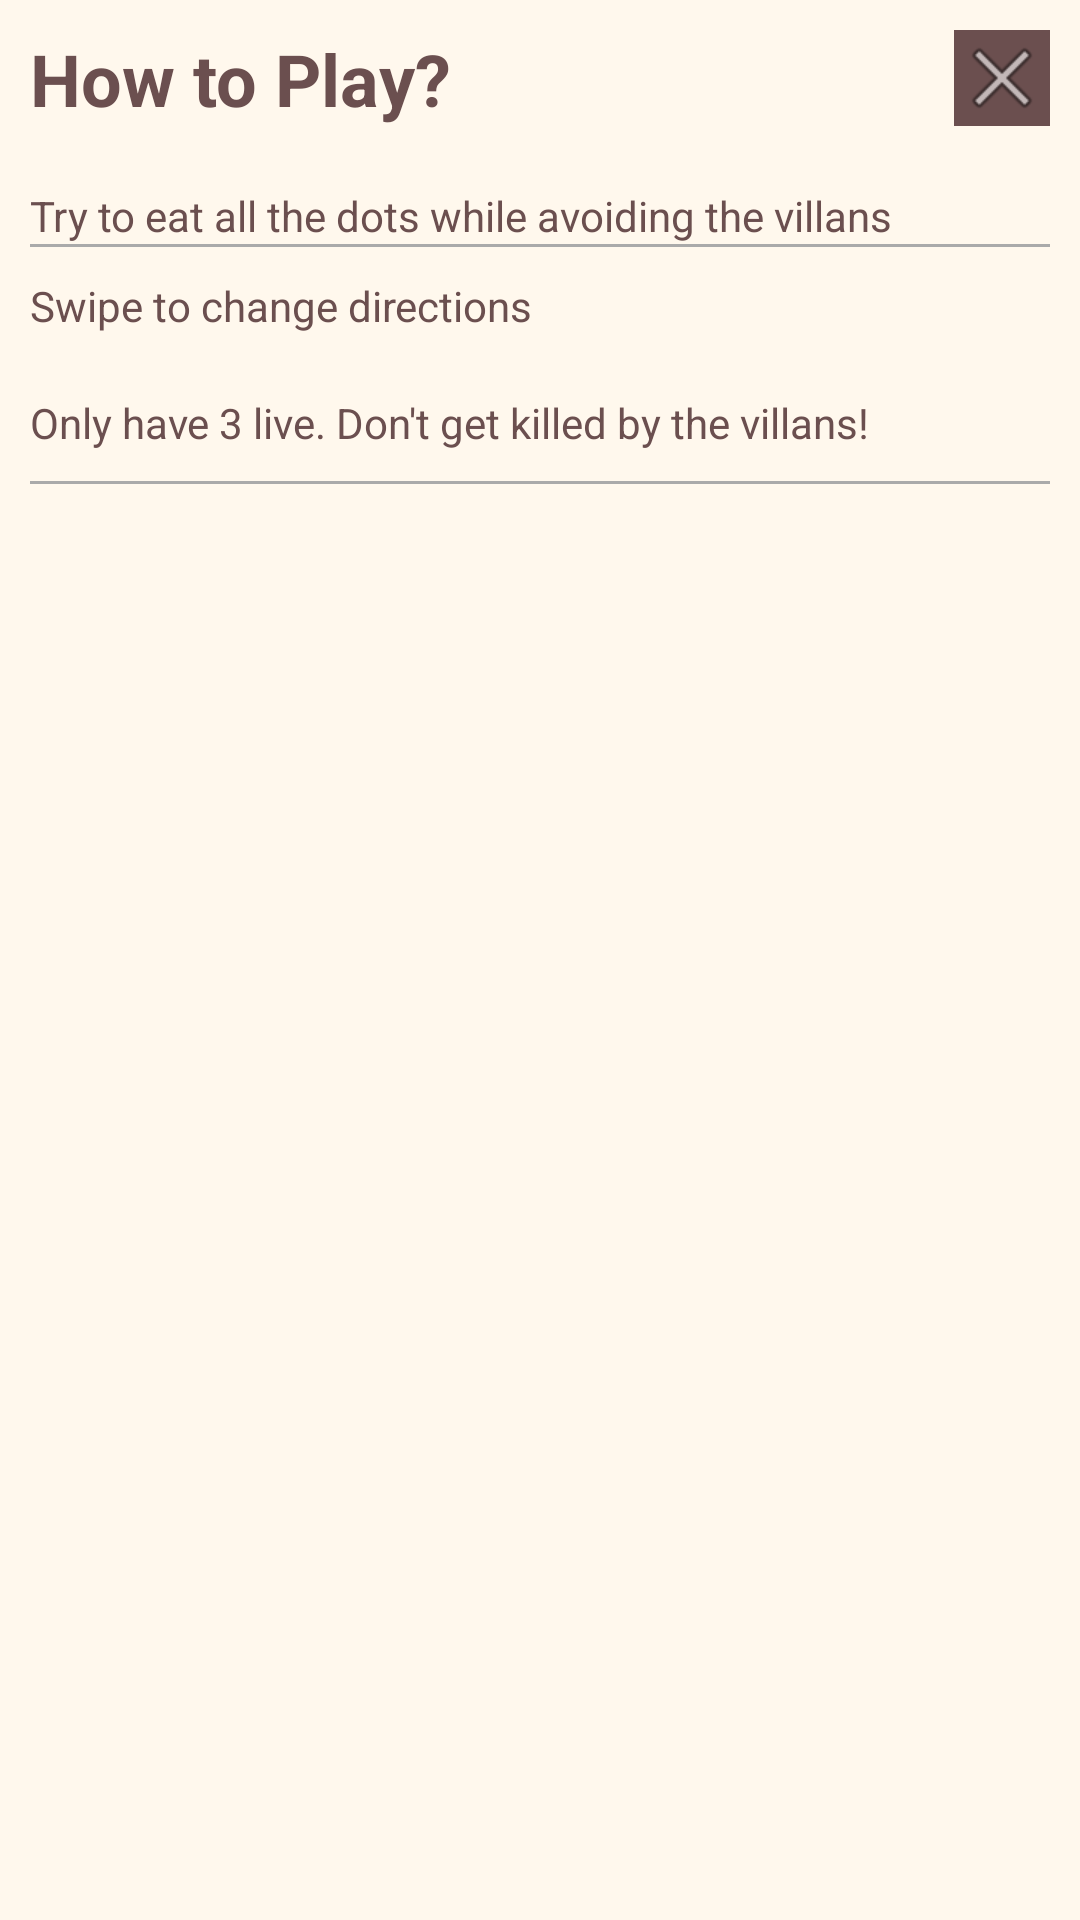

Android layout source for this screen:
<!-- AndroidManifest.xml: application theme Theme.AppCompat.NoActionBar -->
<!-- res/layout/instr_p.xml -->
<?xml version="1.0" encoding="utf-8"?>
<ScrollView xmlns:android="http://schemas.android.com/apk/res/android"
    xmlns:app="http://schemas.android.com/apk/res-auto"
    android:layout_width="match_parent"
    android:layout_height="wrap_content"
    android:background="#FFF8ED"
    android:padding="10dp">
    <LinearLayout
        android:layout_width="match_parent"
        android:layout_height="wrap_content"
        android:orientation="vertical">

        <LinearLayout
            android:layout_width="match_parent"
            android:layout_height="wrap_content"
            android:orientation="horizontal">

            <TextView
                android:id="@+id/instrHead"
                android:layout_width="0dp"
                android:layout_weight="1"
                android:layout_height="wrap_content"
                android:layout_gravity="bottom"
                android:text="@string/instrHead"
                android:textSize="24sp"
                android:textColor="#6B4F4F"/>

            <ImageButton
                android:id="@+id/close"
                android:layout_width="wrap_content"
                android:layout_height="wrap_content"
                android:layout_gravity="top|end"
                android:background="#6B4F4F"
                app:srcCompat="@android:drawable/ic_menu_close_clear_cancel" />
        </LinearLayout>

        <TextView
            android:layout_width="match_parent"
            android:layout_height="wrap_content"
            android:text="Try to eat all the dots while avoiding the villans"
            android:layout_marginTop="20dp"
            android:textColor="#6B4F4F"/>

        <View style="@style/Divider"/>

        <TextView
            android:layout_width="match_parent"
            android:layout_height="wrap_content"
            android:text="Swipe to change directions"
            android:layout_marginVertical="10dp"
            android:textColor="#6B4F4F"/>

        <TextView
            android:layout_width="match_parent"
            android:layout_height="wrap_content"
            android:text="Only have 3 live. Don't get killed by the villans!"
            android:layout_marginVertical="10dp"
            android:textColor="#6B4F4F"/>

        <View style="@style/Divider"/>



    </LinearLayout>
</ScrollView>
<!-- resources referenced by this layout -->
<resources>
  <string name="instrHead"><b>How to Play?</b></string>
  <style name="Divider">
          <item name="android:layout_width">match_parent</item>
          <item name="android:layout_height">1dp</item>
          <item name="android:background">@android:color/darker_gray</item>
      </style>
</resources>
